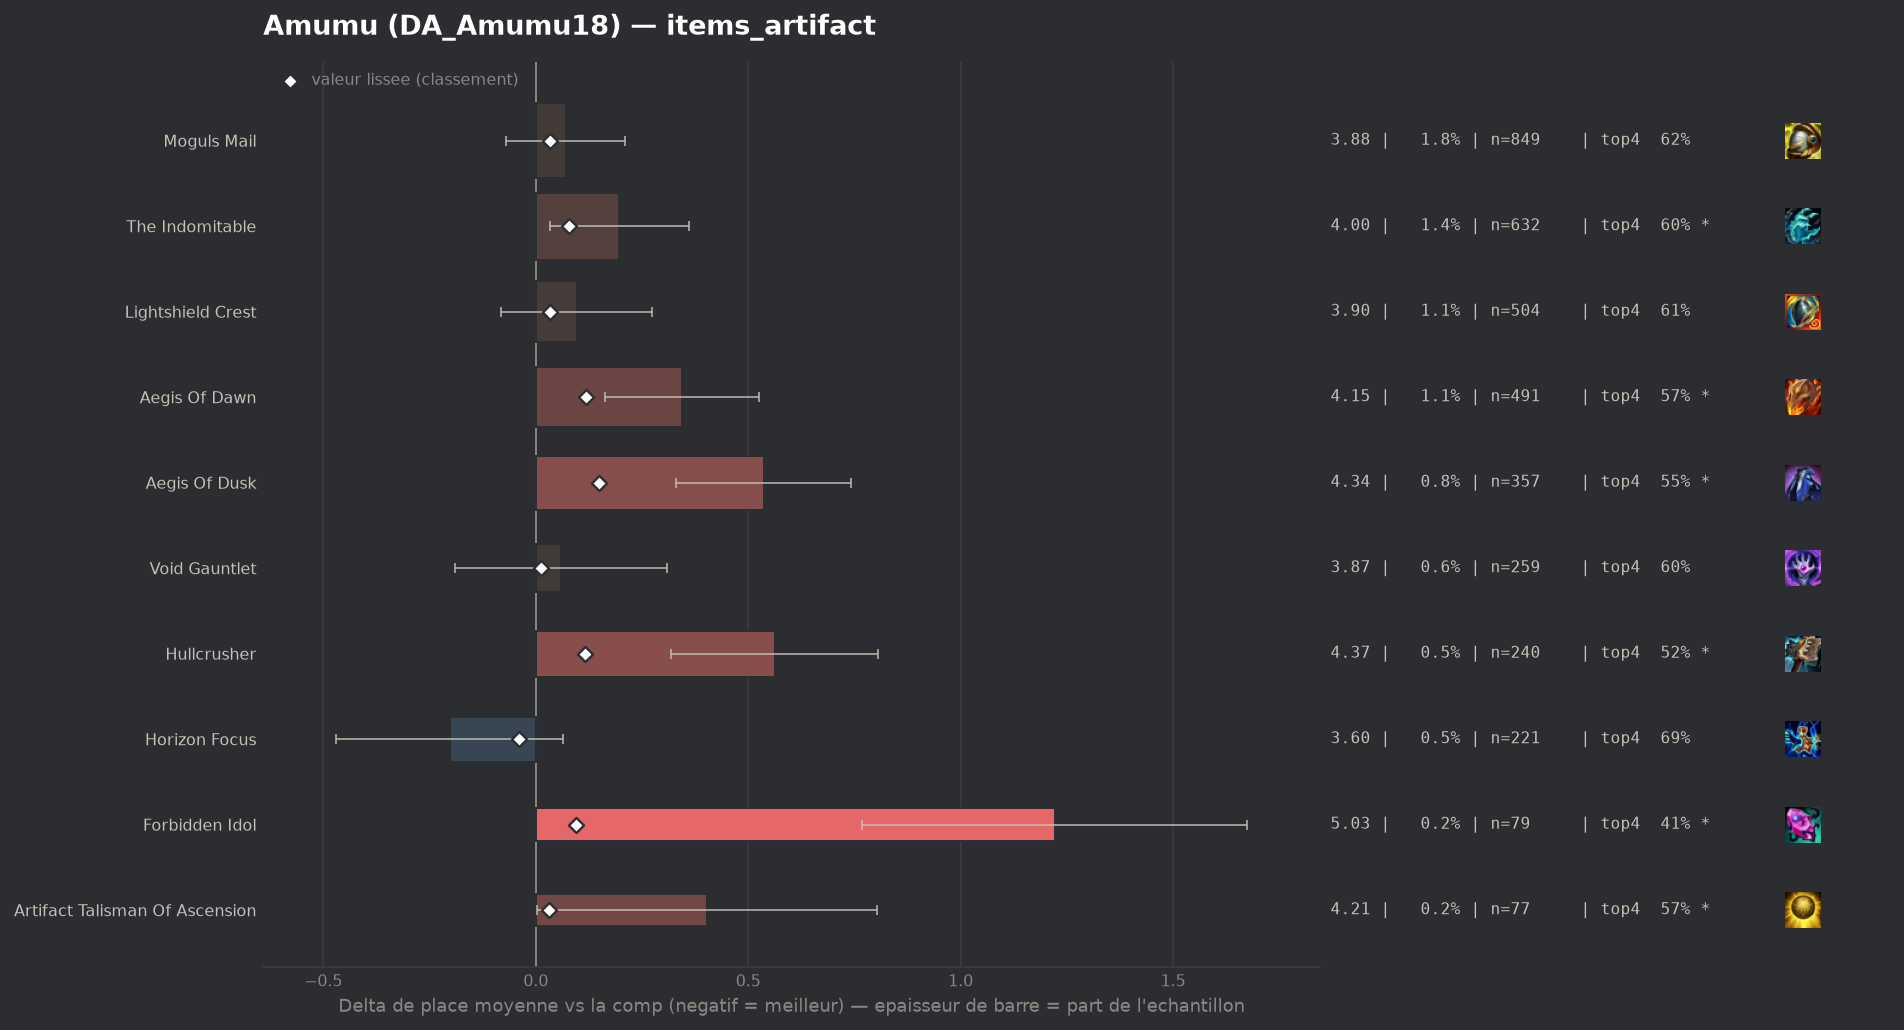

Values plotted in this chart, from the file beside it:
group, label, n, share, avg_place, shrunk_avg, score, d_avg, d_avg_pess, impact, d_top4, win, top2, top4, sd, z, p, significant
populaire, Horizon Focus, 221, 0.004734, 3.602, 3.766, -0.039, -0.203, 0.0, 0.0002, 0.0506, 0.1629, 0.3575, 0.6878, 2.019, -1.49, 0.1361, False
populaire, Void Gauntlet, 259, 0.005548, 3.865, 3.818, 0.013, 0.06, 0.0, -0.0001, -0.0349, 0.1583, 0.3127, 0.6023, 2.037, 0.47, 0.6356, False
, Silvermere Dawn, 51, 0.001093, 4.157, 3.823, 0.018, 0.352, 0.0, -0.0, -0.0686, 0.098, 0.2549, 0.5686, 1.934, 1.3, 0.1938, False
populaire, Artifact Talisman Of Ascension, 77, 0.001649, 4.208, 3.835, 0.031, 0.403, 0.004, -0.0001, -0.0658, 0.0779, 0.1948, 0.5714, 1.783, 1.98, 0.04748, True
populaire, Lightshield Crest, 504, 0.0108, 3.901, 3.838, 0.034, 0.096, 0.0, -0.0004, -0.0301, 0.1528, 0.3016, 0.6071, 2.026, 1.06, 0.2898, False
populaire, Moguls Mail, 849, 0.01819, 3.875, 3.838, 0.034, 0.07, 0.0, -0.0006, -0.0153, 0.1543, 0.3027, 0.6219, 2.063, 0.99, 0.3243, False
, Seekers Armguard, 52, 0.001114, 4.442, 3.838, 0.034, 0.638, 0.128, -0.0, -0.1564, 0.0769, 0.1731, 0.4808, 1.875, 2.45, 0.01427, True
populaire, The Indomitable, 632, 0.01354, 4.002, 3.884, 0.079, 0.197, 0.034, -0.0011, -0.0391, 0.1361, 0.2848, 0.5981, 2.075, 2.37, 0.0178, True
populaire, Forbidden Idol, 79, 0.001692, 5.025, 3.9, 0.095, 1.221, 0.767, -0.0002, -0.2322, 0.0506, 0.1392, 0.4051, 2.056, 5.27, 0.0, True
populaire, Hullcrusher, 240, 0.005141, 4.367, 3.92, 0.115, 0.562, 0.318, -0.0006, -0.1206, 0.0708, 0.1958, 0.5167, 1.921, 4.52, 1e-05, True
populaire, Aegis Of Dawn, 491, 0.01052, 4.149, 3.923, 0.119, 0.344, 0.163, -0.0012, -0.071, 0.1059, 0.2485, 0.5662, 2.038, 3.72, 0.0002, True
populaire, Aegis Of Dusk, 357, 0.007648, 4.342, 3.953, 0.149, 0.537, 0.331, -0.0011, -0.0826, 0.0644, 0.2073, 0.5546, 1.976, 5.11, 0.0, True
